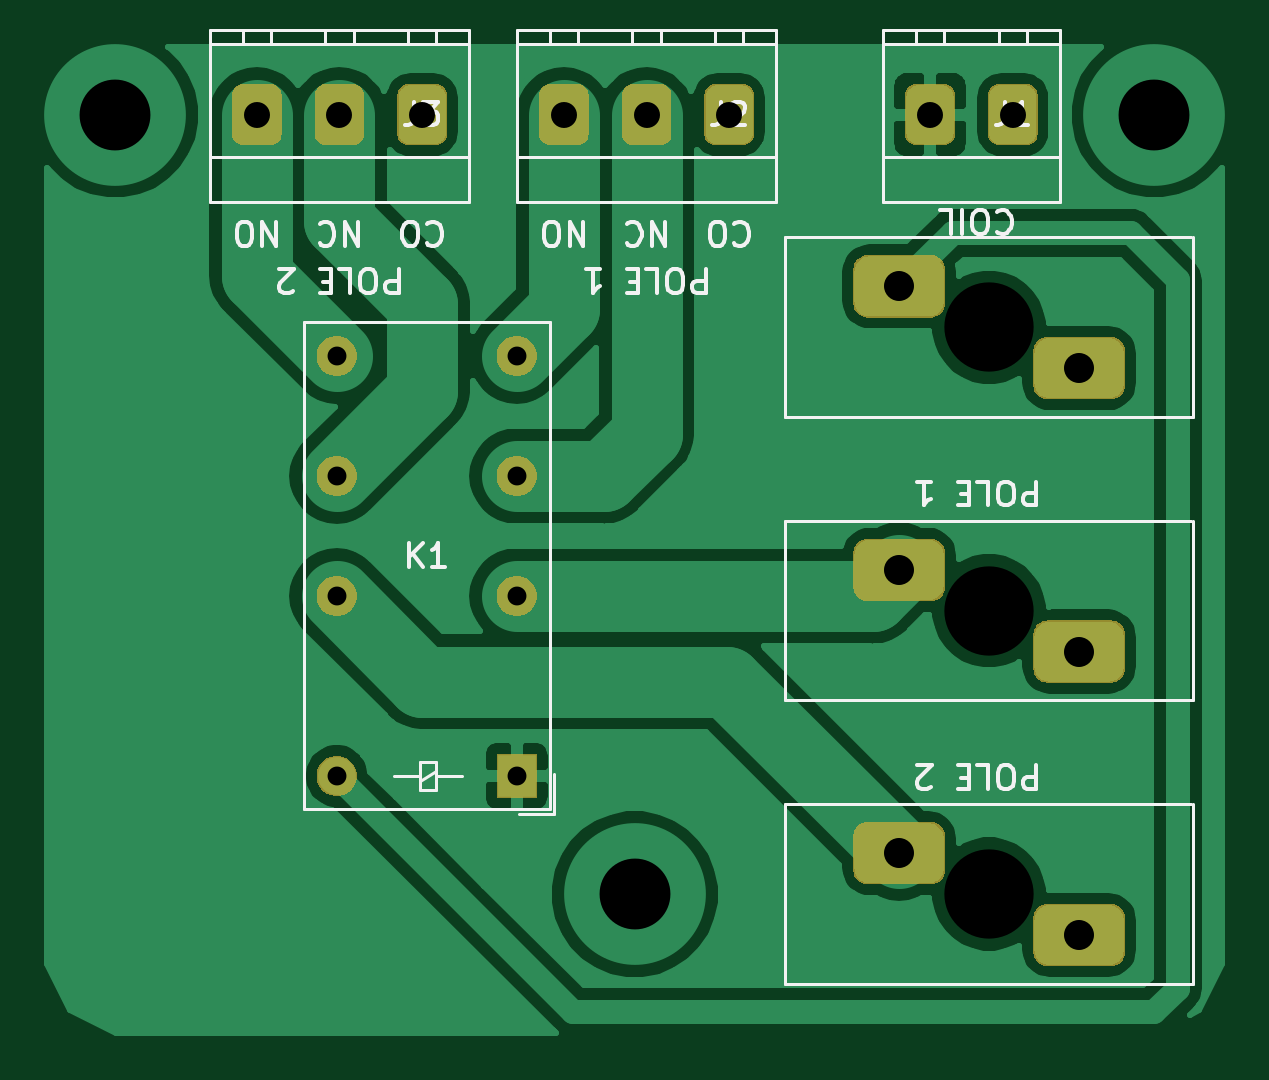
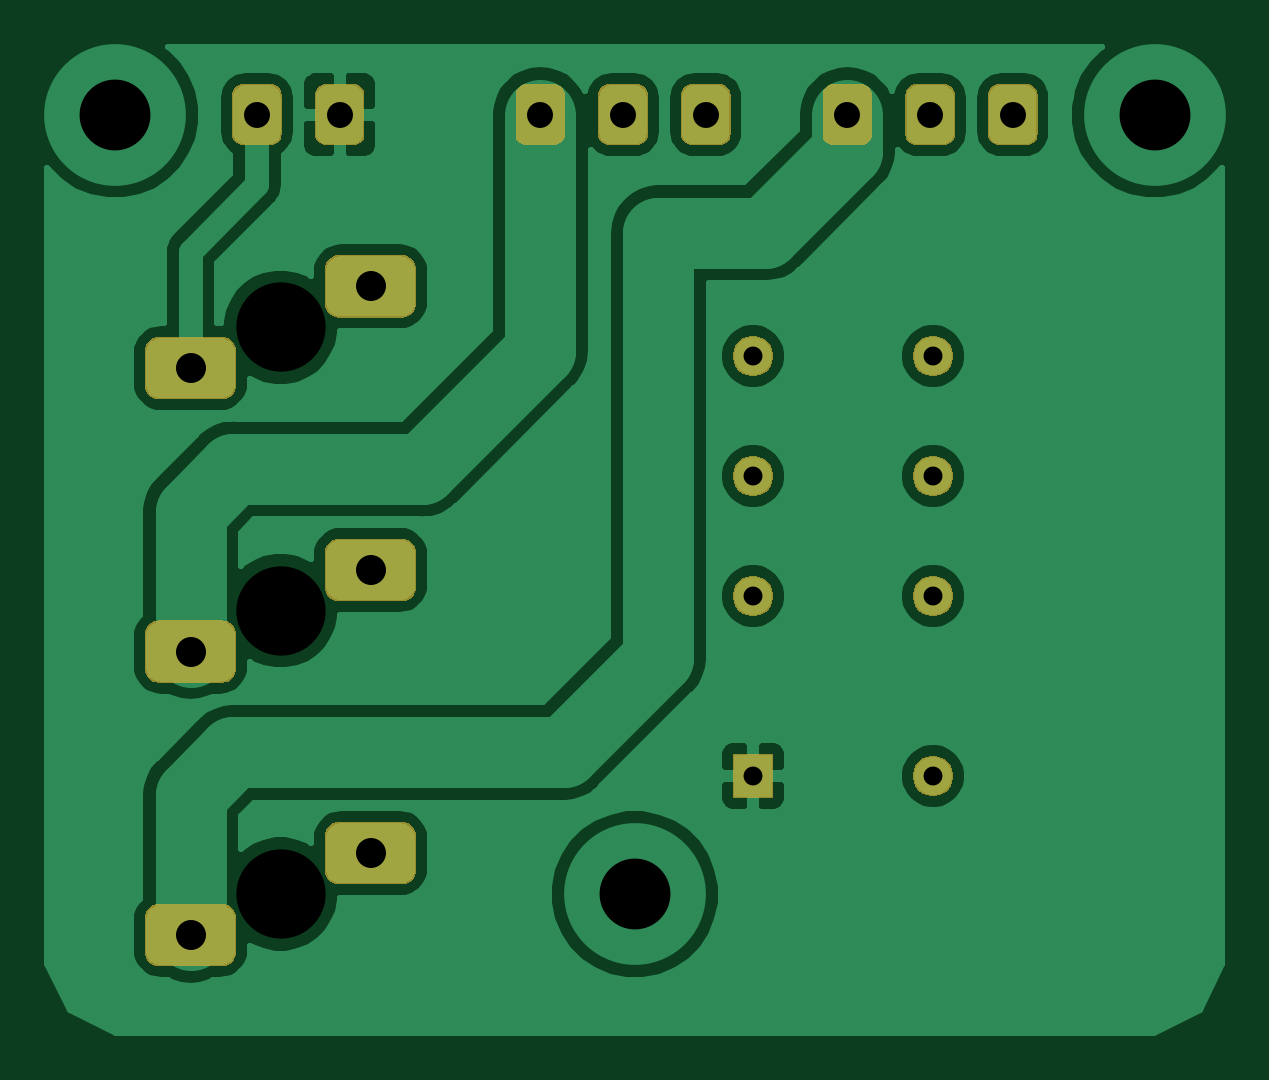
Circuit board: 7 layer files. Board 49.7 x 41.7 mm.
- drill: troll-relay.drl (721 bytes)
- bottom_copper: troll-relay.gbl (82262 bytes)
- bottom_silk: troll-relay.gbo (500 bytes)
- bottom_mask: troll-relay.gbs (20310 bytes)
- top_copper: troll-relay.gtl (71549 bytes)
- top_silk: troll-relay.gto (16183 bytes)
- top_mask: troll-relay.gts (20310 bytes)

=== drill: troll-relay.drl ===
M48
; DRILL file {KiCad 5.1.5-1.fc31} date Wed 08 Jan 2020 13:59:22 CET
; FORMAT={-:-/ absolute / metric / decimal}
; #@! TF.CreationDate,2020-01-08T13:59:22+01:00
; #@! TF.GenerationSoftware,Kicad,Pcbnew,5.1.5-1.fc31
FMAT,2
METRIC
T1C0.800
T2C1.100
T3C1.270
T4C3.000
T5C3.780
%
G90
G05
T1
X130.38Y-110.22
X130.38Y-115.3
X130.38Y-120.38
X130.38Y-128.0
X138.0Y-110.22
X138.0Y-115.3
X138.0Y-120.38
X138.0Y-128.0
T2
X140.0Y-100.0
X143.5Y-100.0
X147.0Y-100.0
X155.5Y-100.0
X159.0Y-100.0
X127.0Y-100.0
X130.5Y-100.0
X134.0Y-100.0
T3
X154.19Y-131.27
X161.81Y-134.73
X154.19Y-119.27
X161.81Y-122.73
X154.19Y-107.27
X161.81Y-110.73
T4
X121.0Y-100.0
X143.0Y-133.0
X165.0Y-100.0
T5
X158.0Y-133.0
X158.0Y-121.0
X158.0Y-109.0
T0
M30

=== bottom_copper: troll-relay.gbl (82262 bytes, source omitted) ===
=== bottom_silk: troll-relay.gbo ===
G04 #@! TF.GenerationSoftware,KiCad,Pcbnew,5.1.5-1.fc31*
G04 #@! TF.CreationDate,2020-01-08T13:59:17+01:00*
G04 #@! TF.ProjectId,troll-relay,74726f6c-6c2d-4726-956c-61792e6b6963,rev?*
G04 #@! TF.SameCoordinates,Original*
G04 #@! TF.FileFunction,Legend,Bot*
G04 #@! TF.FilePolarity,Positive*
%FSLAX46Y46*%
G04 Gerber Fmt 4.6, Leading zero omitted, Abs format (unit mm)*
G04 Created by KiCad (PCBNEW 5.1.5-1.fc31) date 2020-01-08 13:59:17*
%MOMM*%
%LPD*%
G04 APERTURE LIST*
G04 APERTURE END LIST*
M02*

=== bottom_mask: troll-relay.gbs (20310 bytes, source omitted) ===
=== top_copper: troll-relay.gtl (71549 bytes, source omitted) ===
=== top_silk: troll-relay.gto (16183 bytes, source omitted) ===
=== top_mask: troll-relay.gts (20310 bytes, source omitted) ===
